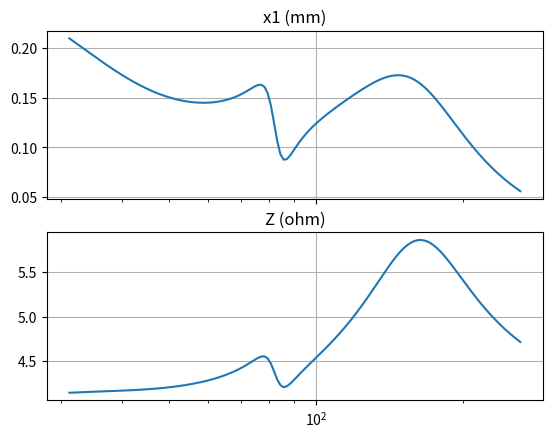

Source code (Python):
#!/usr/bin/env python3
# -*- coding: utf-8 -*-
"""
Created on Mon Mar  4 18:41:51 2024

@author: kerem
"""

import numpy as np
import sympy as smp
import sympy.physics.mechanics as mech
from sympy.abc import t
from sympy.solvers import solve
from scipy import signal
import time
import matplotlib.pyplot as plt
plt.grid()

start_time = time.perf_counter()

# Static symbols
Mms, M2, Mpr = smp.symbols("M_ms, M_2, M_pr", real=True, positive=True)
Kms, K2, Kpr = smp.symbols("K_ms, K_2, K_pr", real=True, positive=True)
Rms, R2, Rpr = smp.symbols("R_ms, R_2, R_pr", real=True, positive=True)
P0, gamma, Vb = smp.symbols("P_0, gamma, V_b", real=True, positive=True)
Sd, Spr, Bl, Re, Rs_source = smp.symbols("S_d, S_pr, Bl, R_e, Rs_source", real=True, positive=True)

# Dynamic symbols
x1, x2 = mech.dynamicsymbols("x(1:3)")
xpr = mech.dynamicsymbols("x_pr")
Vsource = mech.dynamicsymbols("V_source", real=True)

# Direction coefficient for passive radiator
dir_pr = smp.symbols("direction_pr")
# 1 if same direction with speaker, 0 if orthogonal, -1 if reverse direction

# Derivatives
x1_t, x1_tt = smp.diff(x1, t), smp.diff(x1, t, t)
x2_t, x2_tt = smp.diff(x2, t), smp.diff(x2, t, t)
xpr_t, xpr_tt = smp.diff(xpr, t), smp.diff(xpr, t, t)

eqns = [

        (- Mms * x1_tt
         - Rms*(x1_t - x2_t) - Kms*(x1 - x2)
         - P0 * gamma / Vb * (Sd * x1 + Spr * xpr) * Sd
         + (Vsource - Bl*(x1_t - x2_t)) / (Rs_source + Re) * Bl
         ),

        (- M2 * x2_tt - R2 * x2_t - K2 * x2
         - Rms*(x2_t - x1_t) - Kms*(x2 - x1)
         + P0 * gamma / Vb * (Sd * x1 + Spr * xpr) * Sd
         + P0 * gamma / Vb * (Sd * x1 + Spr * xpr) * Spr * dir_pr
         - (Vsource - Bl*(x1_t - x2_t)) / (Rs_source + Re) * Bl
         ),

        (- Mpr * xpr_tt - Rpr * xpr_t - Kpr * xpr
         - P0 * gamma / Vb * (Sd * x1 + Spr * xpr) * Spr
         ),

        ]

# define state space system
state_vars = [x1, x1_t, x2, x2_t, xpr, xpr_t]
input_vars = [Vsource]
state_diffs = [var.diff() for var in state_vars]

sols = solve(eqns, [state_var for state_var in state_diffs if state_var not in state_vars], as_dict=True)
sols[x1_t] = x1_t
sols[x2_t] = x2_t
sols[xpr_t] = xpr_t


def make_state_matrix_A():
    matrix = []
    for state_diff in state_diffs:
        if state_diff in state_vars:
            coeffs = [int(state_vars[i] == state_diff) for i in range(len(state_vars))]
        else:
            coeffs = [sols[state_diff].coeff(state_var) for state_var in state_vars]
        matrix.append(coeffs)
    return smp.Matrix(matrix)


def make_state_matrix_B():
    matrix = []
    for state_diff in state_diffs:
        coeffs = [sols[state_diff].coeff(input_var) for input_var in input_vars]
        matrix.append(coeffs)
    return smp.Matrix(matrix)


symbolic_ss = {"a": make_state_matrix_A(),  # system matrix
               "b": make_state_matrix_B(),  # input matrix
               "c": smp.Matrix(smp.eye(len(state_vars))),  # give all state vars in output
               "d": smp.Matrix([0]*len(state_vars)),  # no feedforward
               }  # state space model ready


values = {Bl: 2,
          Re: 4,
          Sd: 52e-4,

          Mms: 4.424e-3,
          Kms: 1746,
          Rms: 0.695,

          M2: 10e-3,
          K2: 1e3,
          R2: 4,

          Mpr: 20e-3,
          Kpr: 5e3,
          Rpr: 1,
          Spr: 30e-4,
          dir_pr: 1,

          P0: 101325,
          gamma: 1.401,
          Vb: 2e-3,
          Rs_source: 0,
          }


def substitute_symbols_in_ss(values, a, b, c, d):
    return (np.array(a.subs(values)).astype(float),
            np.array(b.subs(values)).astype(float),
            np.array(c.subs(values)).astype(float),
            np.array(d.subs(values)).astype(float),
            )


def calculate_transfer_functions(symbolic_ss: dict, values: dict) -> list:
    print(f"Substituting values in SS model starting: {(time.perf_counter() - start_time) * 1000:.1f}ms")
    ss = substitute_symbols_in_ss(values, *symbolic_ss.values())
    print(f"SS model ready in {(time.perf_counter() - start_time) * 1000:.1f}ms")
    sys = signal.StateSpace(*ss)
    transfer_function_whole_system = sys.to_tf()
    transfer_functions = {}
    for i, num in enumerate(transfer_function_whole_system.num):
        transfer_functions[state_vars[i]] = signal.TransferFunction(num, transfer_function_whole_system.den)
    return transfer_functions


def calculate_freq_responses(f: list, transfer_functions: list) -> (list, list):
    resps = {}
    w = f * 2 * np.pi
    for key, val in transfer_functions.items():
        _, resp = np.abs(signal.freqresp(val, w))
        resps[key] = resp
    return w, resps


def calculate_SPL_from_diaphragm_velocity(Sd, f, diaphragm_velocity_RMS, RHO):
    # SPL calculation with simplified radiation impedance * acceleration
    a = np.sqrt(Sd/np.pi)  # piston radius
    w = 2 * np.pi * f
    p0 = 0.5 * 1j * w * RHO * a**2 * diaphragm_velocity_RMS
    pref = 2e-5
    return 20*np.log10(np.abs(p0)/pref)


def calculate_SPL_for_Xmax(Sd, f, Xmax, RHO):
    # SPL calculation for maximum displacement
    a = np.sqrt(Sd/np.pi)  # piston radius
    w = 2 * np.pi * f
    x1_max_rms_array = [np.array(Xmax/2**0.5)] * len(w)
    x1t_max_rms_array = np.abs(x1_max_rms_array * w * 1j)
    p0_xmax_limited = 0.5 * 1j * w * RHO * a**2 * x1t_max_rms_array
    pref = 2e-5
    return 20*np.log10(np.abs(p0_xmax_limited)/pref)


def calculate_Icoil(Rs_source, Re, Bl, x_t, V_in):
    """
    Parameters
    ----------
    Rs_source : series resistance before the speaker
    Re : coil resistance
    Bl : B * l
    x_t : diaphragm velocity, RMS
    Vin : Voltage at source

    Returns
    -------
    Current going through the circuit of amplifier to speaker and coil

    """

    return (V_in - Bl * x_t) / (Rs_source + Re)


def calculate_Vcoil(Rs_source, Re, Bl, x_t, V_in):
    """
    Parameters
    ----------
    Re : coil resistance
    Bl : B * l
    x_t : diaphragm velocity, RMS
    Vin : Voltage at source

    Returns
    -------
    Voltage accross coil

    """
    Icoil = calculate_Icoil(Rs_source, Re, Bl, x_t, V_in)

    return Icoil * Re + Bl * x_t


def calculate_Zcoil(Rs_source, Re, Bl, x_t, V_in):
    """
    Parameters
    ----------
    Rs_source : series resistance before the speaker
    Re : coil resistance
    Bl : B * l
    x_t : diaphragm velocity, RMS, 1D array
    Vin : Voltage at source

    Returns
    -------
    Type: imaginary float
    Coil impedance

    """
    Icoil = calculate_Icoil(Rs_source, Re, Bl, x_t, V_in)
    Vcoil = calculate_Vcoil(Icoil, Re, Bl, x_t, V_in)
    return Vcoil / Icoil


if __name__ == "__main__":

    fig, (ax1, ax2) = plt.subplots(2, 1, sharex=True)
    transfer_functions = calculate_transfer_functions(symbolic_ss, values)
    print(f"Transfer functions ready in {(time.perf_counter() - start_time) * 1000:.1f}ms")

    f = 250 * 2**np.arange(-3, 1/12, step=1/46)
    w, resps = calculate_freq_responses(f, transfer_functions)
    z_coil = calculate_Zcoil(values[Rs_source], values[Re], values[Bl], resps[x1_t], 1)
    print(f"All calculations ready in {(time.perf_counter() - start_time) * 1000:.1f}ms")

    ax1.semilogx(f, resps[x1] * 1e3)
    ax1.grid()
    ax1.set_title("x1 (mm)")
    # print(f, resps[x1])

    ax2.semilogx(f, z_coil)
    ax2.set_title("Z (ohm)")
    ax2.grid()
